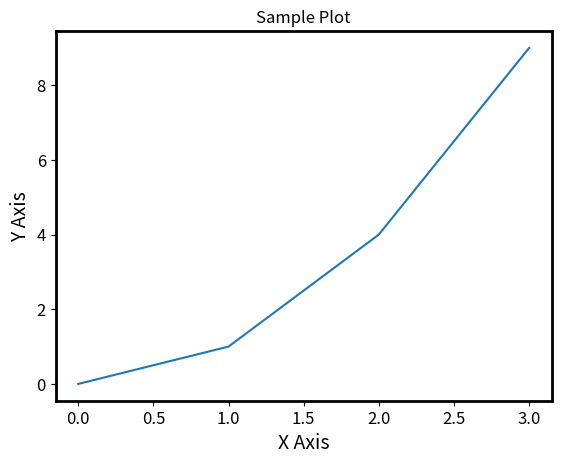

Recreate this plot in Python.
import matplotlib.pyplot as plt


def customize_figure(fig, axis_linewidth=2, label_fontsize=14, tick_fontsize=12):
    """
    Customize a Matplotlib figure to have bold axis lines and large font for labels and ticks.

    Parameters:
    - fig: Matplotlib figure object to customize.
    - axis_linewidth: Line width for the axis lines (default is 2).
    - label_fontsize: Font size for the axis labels (default is 14).
    - tick_fontsize: Font size for the tick labels (default is 12).

    Returns:
    - fig: Customized Matplotlib figure object.
    """
    # Iterate over all the axes in the figure
    for ax in fig.get_axes():
        # Set the linewidth of the axis lines
        ax.spines['top'].set_linewidth(axis_linewidth)
        ax.spines['right'].set_linewidth(axis_linewidth)
        ax.spines['bottom'].set_linewidth(axis_linewidth)
        ax.spines['left'].set_linewidth(axis_linewidth)

        # Set the font size of the axis labels
        ax.xaxis.label.set_size(label_fontsize)
        ax.yaxis.label.set_size(label_fontsize)

        # Set the font size of the tick labels
        ax.tick_params(axis='both', which='major', labelsize=tick_fontsize)

    return fig


# Example usage
if __name__ == "__main__":
    # Create a sample figure
    fig, ax = plt.subplots()
    ax.plot([0, 1, 2, 3], [0, 1, 4, 9])
    ax.set_xlabel('X Axis')
    ax.set_ylabel('Y Axis')
    ax.set_title('Sample Plot')

    # Customize the figure
    fig = customize_figure(fig)

    # Show the customized figure
    plt.show()